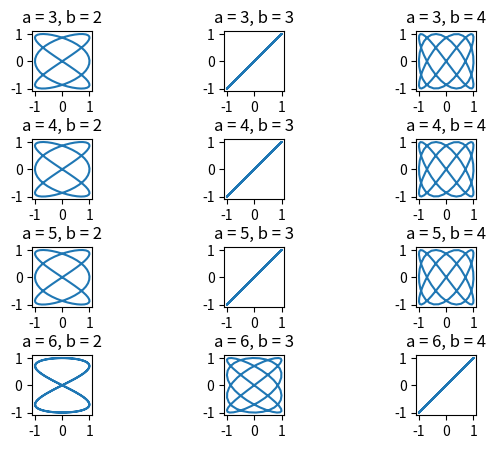

The script that saved this image:

import numpy as np
import matplotlib.pyplot as plt


# ----------------------------------------------------
# Courbes de Lissajou 

# BOF - trop techniwue - à garder pour les TD (sans faire de grille)

numpoints = 100

T = np.linspace(0,2*np.pi,numpoints)
X = []
Y = []


for a in range(3,7):
	for b in range(2,5):
		X = X + [np.sin(a*T+0*np.pi/2)]
		Y = Y + [np.sin(b*T)]
		ax = plt.subplot(4,3,(a-3)*3+(b-2)+1)
		ax.set(aspect='equal')
		ax.set_title("a = {}, b = {}".format(a,b))
		plt.plot(X[a-3],Y[b-2])

plt.savefig('lissajou.png')
plt.savefig('lissajou.pdf')
plt.subplots_adjust(top=0.9, bottom=0.1, left=0.1, right=0.9, hspace=0.8,wspace=0.5)
plt.show()
